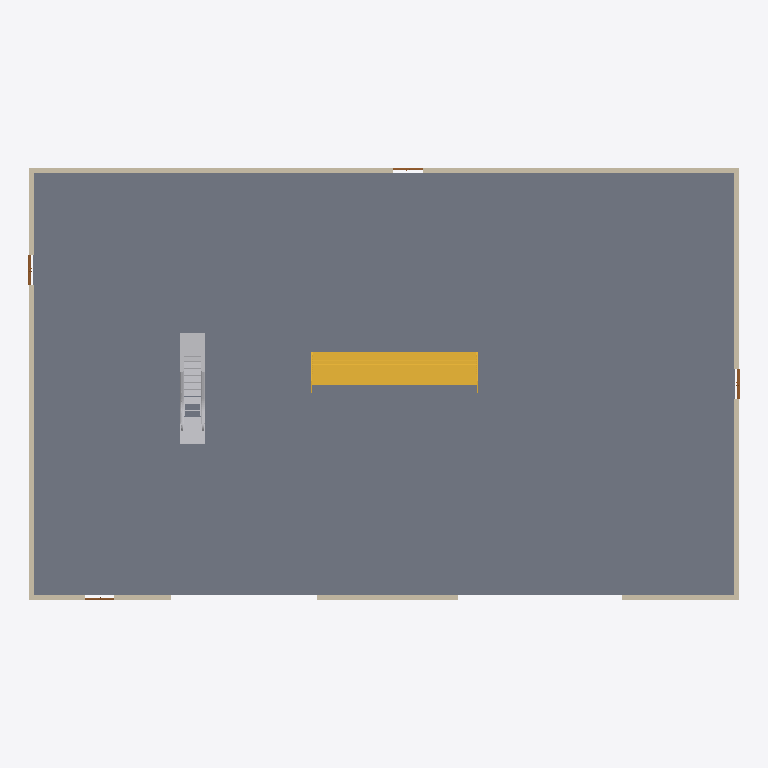
Plan cut of the same IFC building model at storey 'Level 0' (level 0.00 m, cut at 1.40 m), seen from above with north up, elements coloured by IFC class: 4 walls (beige), 4 doors (brown), 1 slab (grey), 1 stair (yellow), 1 other element (light grey). Cut surfaces are drawn darker.
Extent 43.4 m × 26.4 m × 9.0 m (x, y, z). Storeys (2): Level 0 at 0.00 m; Level 1 at 4.00 m. Elements (16): 8 IfcWall, 4 IfcDoor, 2 IfcSlab, 1 IfcBuildingElementProxy, 1 IfcStair.

HEADER;
FILE_DESCRIPTION(('ViewDefinition [ReferenceView_V1.2]','RevitIdentifiers [VersionGUID: 8e32d320-f7a9-4cee-8164-40c36bffa627, NumberOfSaves: 11]','CoordinateReference [CoordinateBase: Shared Coordinates, ProjectSite: Default Site]','ExchangeRequirement [Architecture]'),'2;1');
FILE_NAME('Project Number','2023-09-15T15:48:15+10:00',(''),(''),'ODA SDAI 23.12','Autodesk Revit 24.0.5.432 (ENG) - IFC 24.0.5.432','');
FILE_SCHEMA(('IFC4'));
ENDSEC;
DATA;
#90=IFCPROJECT('16pBFuXMz38QkDTLOPr0L0',#18,'Project Number',$,$,'Project Name','Project Status',(#85),#82);
#105=IFCSITE('16pBFuXMz38QkDTLOPr0L2',#18,'Default',$,$,#104,$,$,.ELEMENT.,$,$,$,$,$);
#95=IFCBUILDING('16pBFuXMz38QkDTLOPr0L1',#18,'',$,$,#93,$,'',.ELEMENT.,$,$,$);
#98=IFCBUILDINGSTOREY('3Zu5Bv0LOHrPC10026FoQQ',#18,'Level 0',$,'Level:Circle Head - Project Datum',#97,$,'Level 0',.ELEMENT.,0.0);
#102=IFCBUILDINGSTOREY('15Z0v90RiHrPC20026FoKR',#18,'Level 1',$,'Level:Circle Head - Project Datum',#101,$,'Level 1',.ELEMENT.,3999.9999999999995);
#438=IFCSLAB('2Ss865lZ5FUvXx6f2tmtiY',#18,'Floor:Floor-Grnd-Susp_65Scr-80Ins-100Blk-75PC:313559',$,'Floor:Floor-Grnd-Susp_65Scr-80Ins-100Blk-75PC',#427,#437,'313559',.FLOOR.);
#926=IFCSTAIR('1_yJJ62VbBxPEX7Bybmu_N',#18,'Assembled Stair:Stair:314494',$,'Assembled Stair:Private',#925,$,'314494',.STRAIGHT_RUN_STAIR.);
#213=IFCWALL('2Ss865lZ5FUvXx6f2tmtkz',#18,'Basic Wall:Wall-Ext_102Bwk-75Ins-100LBlk-12P:313416',$,'Basic Wall:Wall-Ext_102Bwk-75Ins-100LBlk-12P',#208,#212,'313416',.NOTDEFINED.);
#32139=IFCBUILDINGELEMENTPROXY('2brHPn1S1DZhl2etIihKdE',#18,'Construction-Escalator_TK-Elevator-Elevators_Escalators_regular-traffic-velino-EN-European-standard_30:Velino 30° 5EK (1000)  0.5 m/s 2 flat steps_1000 mm:326936',$,'Construction-Escalator_TK-Elevator-Elevators_Escalators_regular-traffic-velino-EN-European-standard_30:Velino 30° 5EK (1000)  0.5 m/s 2 flat steps_1000 mm',#32138,#32135,'326936',.NOTDEFINED.);
#116=IFCWALL('2Ss865lZ5FUvXx6f2tmtGV',#18,'Basic Wall:Wall-Ext_102Bwk-75Ins-100LBlk-12P:313322',$,'Basic Wall:Wall-Ext_102Bwk-75Ins-100LBlk-12P',#111,#115,'313322',.NOTDEFINED.);
#273=IFCWALL('2Ss865lZ5FUvXx6f2tmtjs',#18,'Basic Wall:Wall-Ext_102Bwk-75Ins-100LBlk-12P:313475',$,'Basic Wall:Wall-Ext_102Bwk-75Ins-100LBlk-12P',#268,#272,'313475',.NOTDEFINED.);
#333=IFCWALL('2Ss865lZ5FUvXx6f2tmtiu',#18,'Basic Wall:Wall-Ext_102Bwk-75Ins-100LBlk-12P:313549',$,'Basic Wall:Wall-Ext_102Bwk-75Ins-100LBlk-12P',#328,#332,'313549',.NOTDEFINED.);
#2088=IFCDOOR('3A_aL69gTASA0IVRmJGIbs',#18,'Doors_ExtDbl_Flush:1810x2110mm:315891',$,'Doors_ExtDbl_Flush:1810x2110mm',#32898,#2084,'315891',2110.0,1809.999999999998,.DOOR.,.DOUBLE_DOOR_SINGLE_SWING.,$);
#2128=IFCDOOR('3A_aL69gTASA0IVRmJGIec',#18,'Doors_ExtDbl_Flush:1810x2110mm:316067',$,'Doors_ExtDbl_Flush:1810x2110mm',#32940,#2124,'316067',2110.0,1810.0,.DOOR.,.DOUBLE_DOOR_SINGLE_SWING.,$);
#2108=IFCDOOR('3A_aL69gTASA0IVRmJGIhO',#18,'Doors_ExtDbl_Flush:1810x2110mm:315997',$,'Doors_ExtDbl_Flush:1810x2110mm',#32919,#2104,'315997',2110.0,1809.9999999999957,.DOOR.,.DOUBLE_DOOR_SINGLE_SWING.,$);
#2066=IFCDOOR('3aDAwyF_T06gRnPUJ0iB5A',#18,'Doors_ExtDbl_Flush:1810x2110mm:315385',$,'Doors_ExtDbl_Flush:1810x2110mm',#32961,#2062,'315385',2110.0,1809.9999999999984,.DOOR.,.DOUBLE_DOOR_SINGLE_SWING.,$);
ENDSEC;